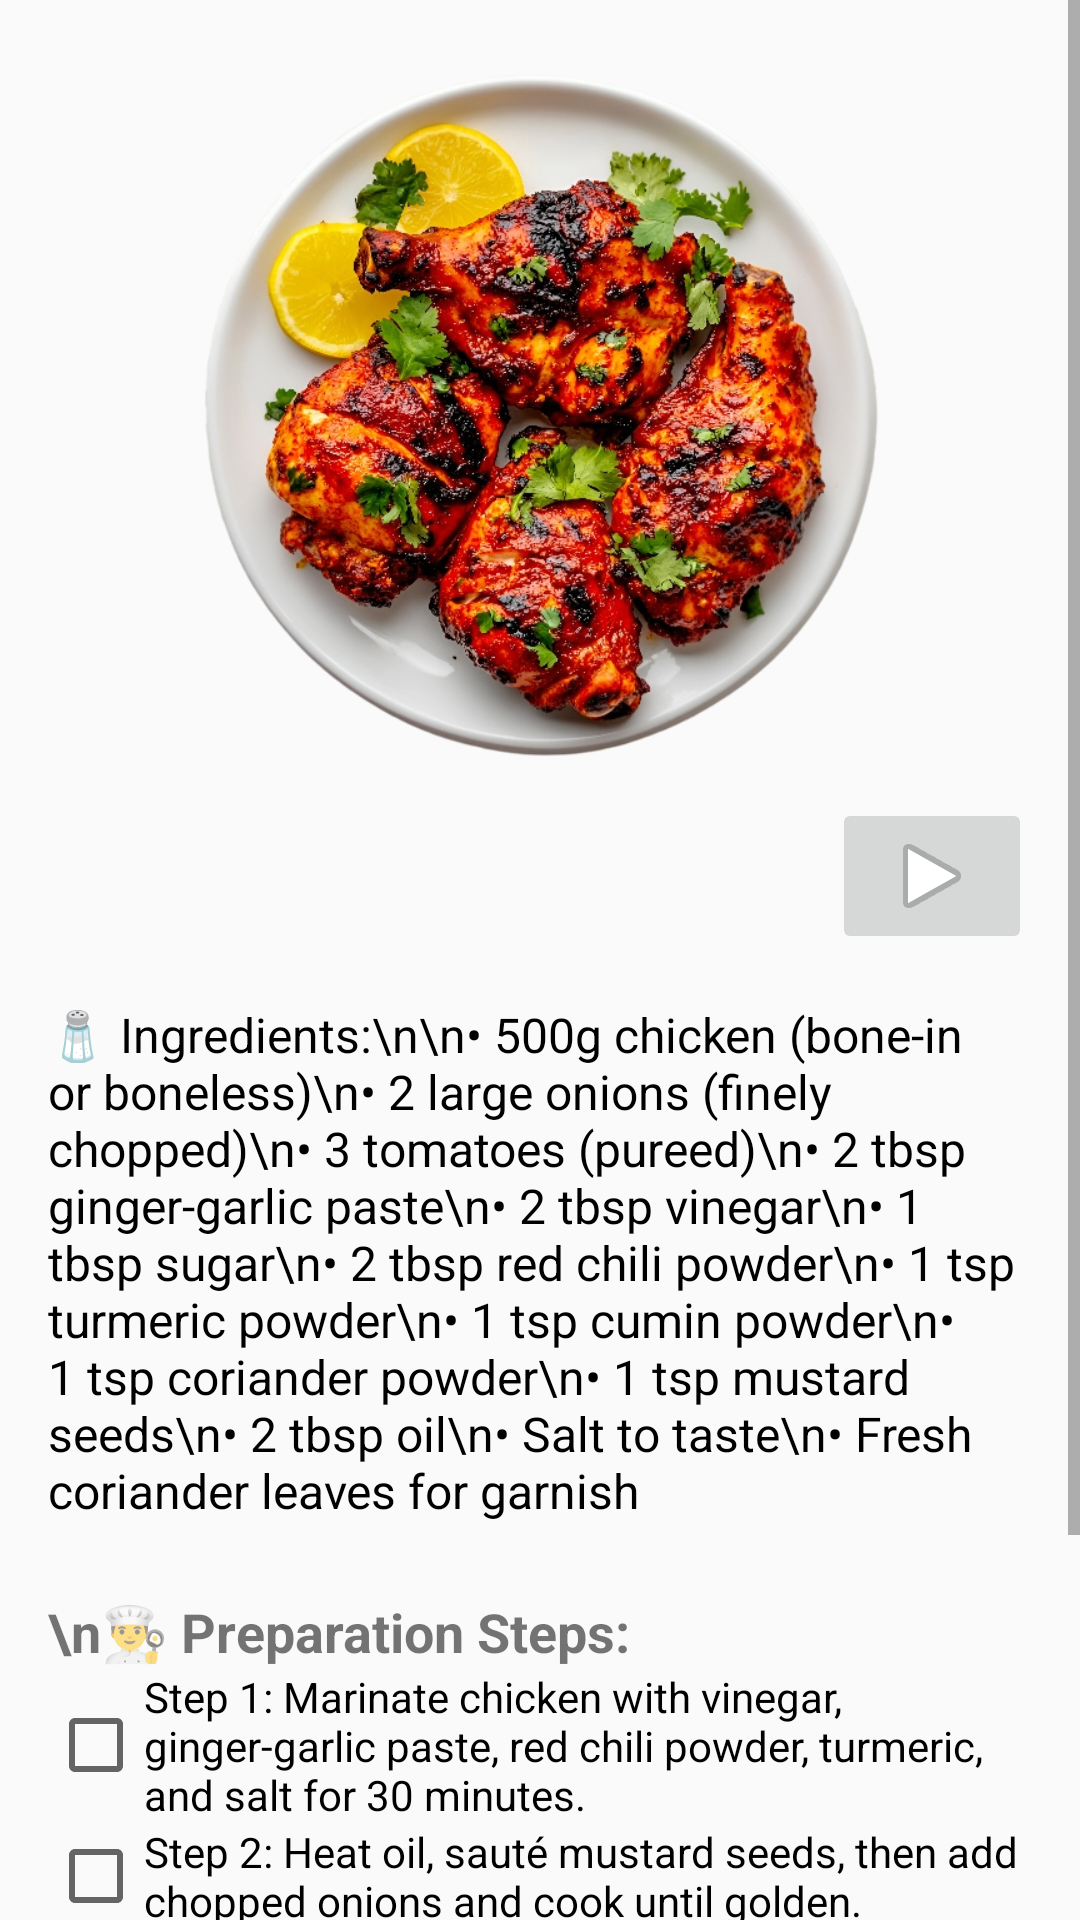

Produce the Android XML layout that renders to this screen, including the resource entries it uses.
<!-- AndroidManifest.xml: application theme Theme.MakeyourfoodKartik -->
<!-- res/layout/activity_chicken_vindaloo.xml -->
<?xml version="1.0" encoding="utf-8"?>
<ScrollView xmlns:android="http://schemas.android.com/apk/res/android"
    android:layout_width="match_parent"
    android:layout_height="match_parent"
    xmlns:app="http://schemas.android.com/apk/res-auto">

    <LinearLayout
        android:orientation="vertical"
        android:layout_width="match_parent"
        android:layout_height="wrap_content"
        android:padding="16dp"
        android:gravity="center_horizontal">

        
        <ImageView
            android:id="@+id/chicken_vindaloo_image"
            android:layout_width="250dp"
            android:layout_height="250dp"
            android:src="@drawable/tandoorichicken"
            android:scaleType="centerCrop"
            android:contentDescription="Chicken Vindaloo" />
        <RelativeLayout xmlns:android="http://schemas.android.com/apk/res/android"
            android:layout_width="match_parent"
            android:layout_height="match_parent">

            <ImageButton
                android:id="@+id/imageButton"
                android:layout_width="200px"
                android:layout_height="wrap_content"
                app:srcCompat="@android:drawable/ic_media_play"
                android:layout_alignParentEnd="true"
                android:layout_alignParentTop="true" />

        </RelativeLayout>

        
        <TextView
            android:id="@+id/chicken_vindaloo_ingredients"
            android:layout_width="match_parent"
            android:layout_height="wrap_content"
            android:text="🧂 Ingredients:\n\n• 500g chicken (bone-in or boneless)\n• 2 large onions (finely chopped)\n• 3 tomatoes (pureed)\n• 2 tbsp ginger-garlic paste\n• 2 tbsp vinegar\n• 1 tbsp sugar\n• 2 tbsp red chili powder\n• 1 tsp turmeric powder\n• 1 tsp cumin powder\n• 1 tsp coriander powder\n• 1 tsp mustard seeds\n• 2 tbsp oil\n• Salt to taste\n• Fresh coriander leaves for garnish"
            android:paddingTop="16dp"
            android:textSize="16sp"
            android:textColor="#000000" />

        
        <TextView
            android:layout_width="match_parent"
            android:layout_height="wrap_content"
            android:text="\n👨‍🍳 Preparation Steps:"
            android:textSize="18sp"
            android:textStyle="bold"
            android:paddingTop="24dp" />

        
        <CheckBox
            android:layout_width="wrap_content"
            android:layout_height="wrap_content"
            android:text="Step 1: Marinate chicken with vinegar, ginger-garlic paste, red chili powder, turmeric, and salt for 30 minutes." />

        <CheckBox
            android:layout_width="wrap_content"
            android:layout_height="wrap_content"
            android:text="Step 2: Heat oil, sauté mustard seeds, then add chopped onions and cook until golden." />

        <CheckBox
            android:layout_width="wrap_content"
            android:layout_height="wrap_content"
            android:text="Step 3: Add pureed tomatoes, cumin, coriander powder, and sugar. Cook for 5 minutes." />

        <CheckBox
            android:layout_width="wrap_content"
            android:layout_height="wrap_content"
            android:text="Step 4: Add marinated chicken, cook until browned, then add water to make the gravy." />

        <CheckBox
            android:layout_width="wrap_content"
            android:layout_height="wrap_content"
            android:text="Step 5: Cover and cook for 20 minutes, stir occasionally." />

        <CheckBox
            android:layout_width="wrap_content"
            android:layout_height="wrap_content"
            android:text="Step 6: Garnish with fresh coriander leaves and serve hot with rice or bread." />
    </LinearLayout>
</ScrollView>
<!-- resources referenced by this layout -->
<resources>
  <!-- drawable tandoorichicken: png bitmap (drawable, 551774 bytes) -->
  <style name="Theme.MakeyourfoodKartik" parent="Theme.AppCompat.DayNight.NoActionBar">
          
      </style>
</resources>
